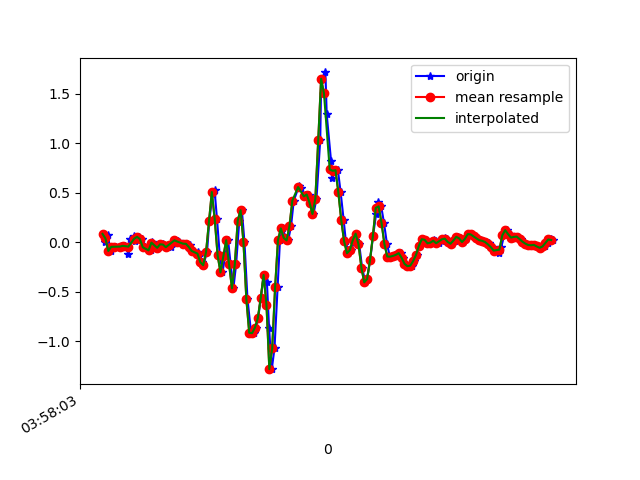

Source data for this figure (header and first rows):
1618545483460, 1241159632856241, 0.08499099, -0.2008968, 0.06362696
1618545483480, 1241159651892337, 0.008022, 0.01779, -0.01579
1618545483495, 1241159670928433, 0.07155, -0.1704, 0.04041
1618545483517, 1241159689964545, -0.08727, 0.08132, -0.04633
1618545483539, 1241159709000641, -0.04573, 0.0801, 0.00254
1618545483557, 1241159728032257, -0.04451, 0.07155, -0.06954
1618545483585, 1241159747043153, -0.03474, 0.212, -0.039
1618545483593, 1241159766078833, -0.05184, -0.1276, -0.06954
1618545483613, 1241159785114513, -0.03596, 0.2084, -0.05977
1618545483640, 1241159804150193, -0.1154, -0.03718, -0.03655
1618545483653, 1241159823185489, 0.02879, 0.2047, -0.06343
1618545483680, 1241159842222833, 0.06178, -0.1374, 0.001319
1618545483688, 1241159861260209, 0.01169, -0.06773, -0.04511
1618545483711, 1241159880297585, 0.05567, 0.212, -0.02678
1618545483732, 1241159899334929, 0.03246, -0.2608, -0.008455
1618545483753, 1241159918347537, -0.05062, 0.2389, -0.06588
1618545483798, 1241159937377137, -0.08116, 0.07155, -0.01945
1618545483801, 1241159956414097, -0.009082, -0.0604, -0.05855
1618545483804, 1241159975451057, 0.001913, 0.0801, -0.0671
1618545483841, 1241159994488017, -0.06039, -0.1044, -0.03167
1618545483856, 1241160013500209, -0.05062, -0.07872, -0.01579
1618545483877, 1241160032536913, -0.02008, -0.01886, -0.02312
1618545483883, 1241160051573841, -0.02252, -0.02741, -0.01579
1618545483916, 1241160070610769, -0.0494, -0.03352, 0.001319
1618545483934, 1241160089647697, -0.04573, -0.03718, 0.007427
1618545483937, 1241160108684689, -0.006639, -0.03963, 0.001319
1618545483965, 1241160127695377, 0.02024, -0.02741, -0.009677
1618545483986, 1241160146731281, 0.01535, -0.01031, -0.03045
1618545483990, 1241160165767249, -5.3010974E-4, 0.006797, -0.04999
1618545484038, 1241160184803217, -0.01397, 0.01291, -0.05488
1618545484042, 1241160203814353, -0.01519, 0.01413, -0.04266
1618545484065, 1241160222850321, -0.02741, 0.02268, -0.01823
1618545484069, 1241160241876369, -0.06773, 0.02268, 0.01964
1618545484094, 1241160260912017, -0.08727, 0.01535, 0.07584
1618545484121, 1241160279947601, -0.0946, 0.01535, 0.1467
1618545484132, 1241160299008081, -0.1337, 0.01535, 0.2347
1618545484155, 1241160318043729, -0.2009, -0.01397, 0.3691
1618545484161, 1241160337071697, -0.2314, -0.06284, 0.534
1618545484187, 1241160356107089, -0.09583, -0.1142, 0.7099
1618545484202, 1241160375267446, 0.2108, -0.1288, 0.8736
1618545484225, 1241160394302902, 0.4894, -0.1142, 0.9995
1618545484239, 1241160413338294, 0.5273, -0.05918, 1.117
1618545484256, 1241160432365302, 0.2353, 0.02634, 1.182
1618545484275, 1241160451400502, -0.1276, 0.063, 1.273
1618545484294, 1241160470435702, -0.3047, 0.0801, 1.329
1618545484313, 1241160489470902, -0.1386, 0.2011, 1.398
1618545484333, 1241160508506102, 0.02146, 0.4295, 1.434
1618545484351, 1241160527541238, -0.2229, 0.5358, 1.448
1618545484370, 1241160546580278, -0.4648, 0.4405, 1.441
1618545484389, 1241160565615030, -0.2204, 0.3159, 1.472
1618545484411, 1241160584649654, 0.2182, 0.2426, 1.525
1618545484429, 1241160603684406, 0.3245, 0.1595, 1.577
1618545484447, 1241160622719030, 0.001913, 0.02512, 1.632
1618545484468, 1241160641731766, -0.5711, -0.1374, 1.691
1618545484493, 1241160660766006, -0.9144, -0.2669, 1.776
1618545484512, 1241160679800246, -0.918, -0.3206, 1.825
1618545484528, 1241160698834358, -0.8618, -0.3622, 1.836
1618545484542, 1241160717868598, -0.7666, -0.4465, 1.823
1618545484561, 1241160736880566, -0.5637, -0.5625, 1.794
1618545484581, 1241160755939126, -0.3304, -0.6908, 1.774
1618545484603, 1241160774972854, -0.3976, -0.7275, 1.697
... 105 more rows
